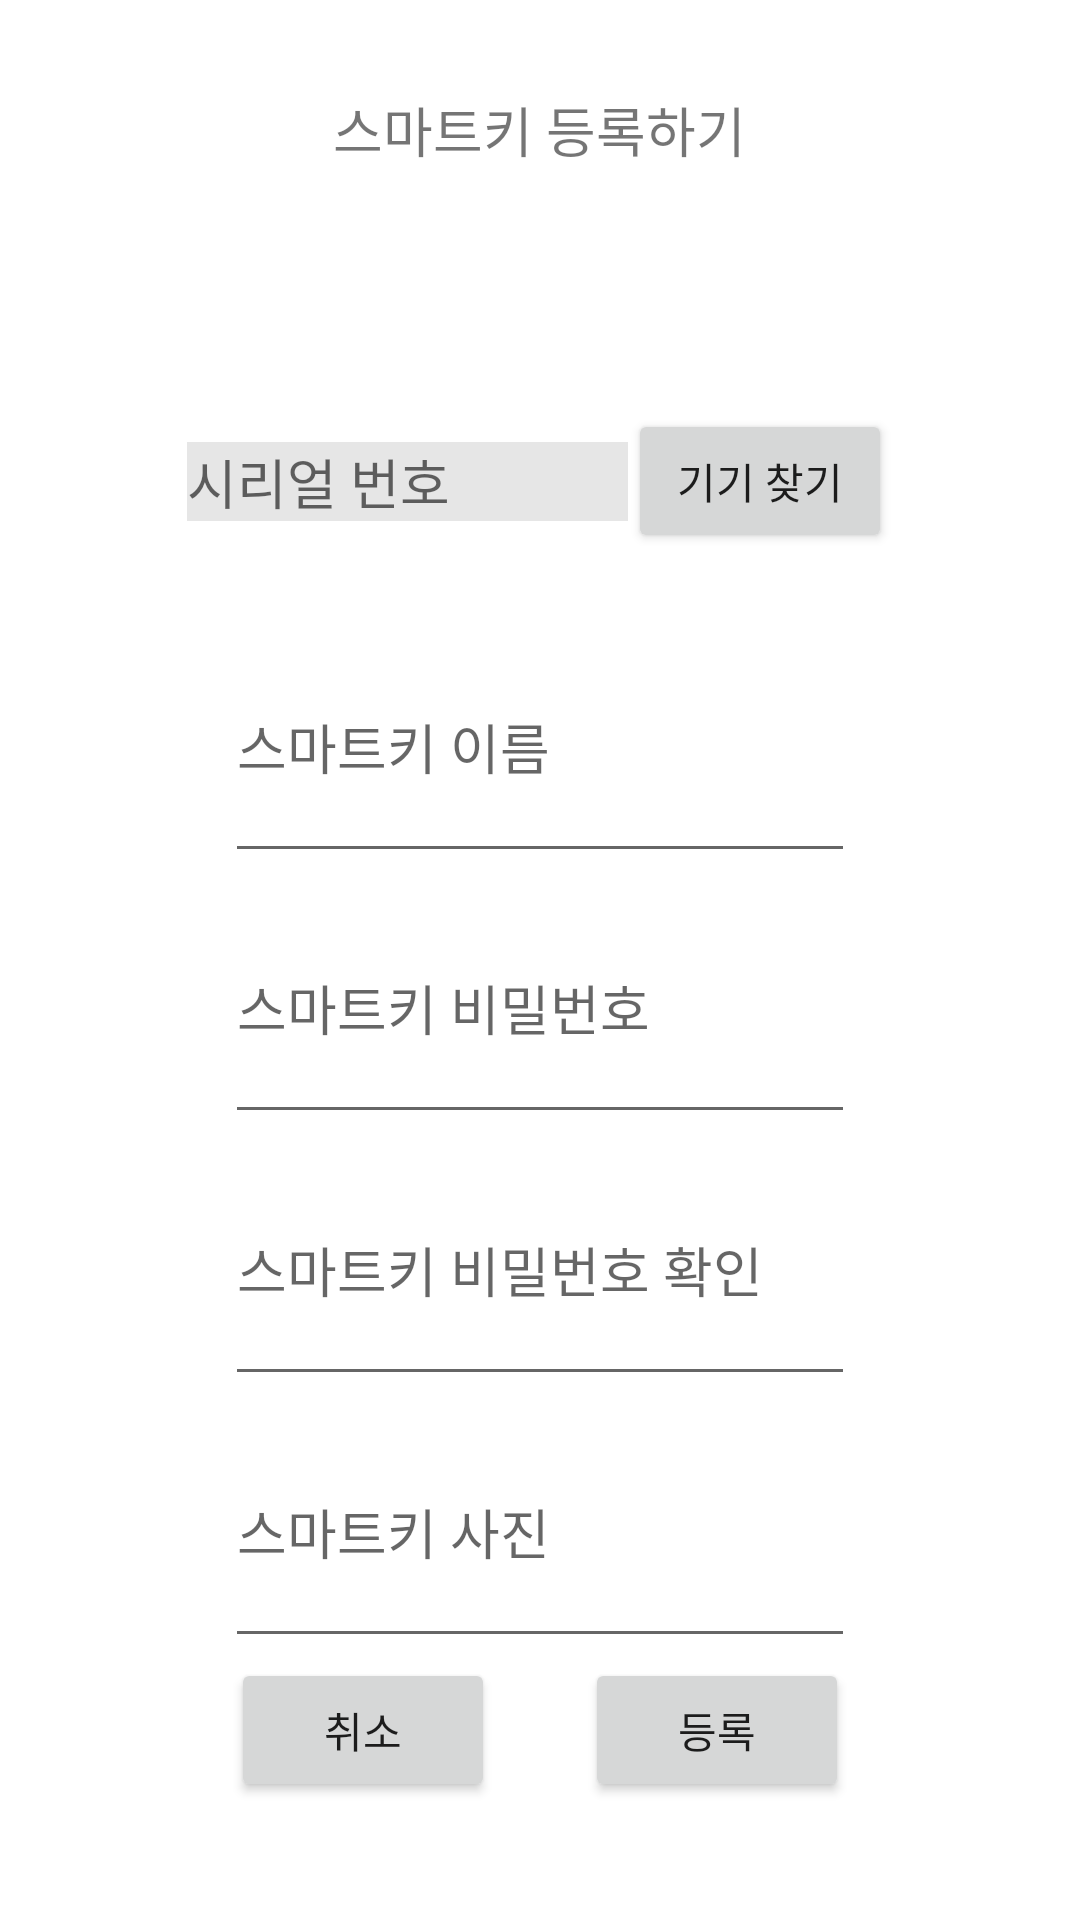

Reconstruct the res/layout file that produces this screen, plus the resources it refers to.
<!-- AndroidManifest.xml: application theme Theme.SmartKey_ver10 -->
<!-- res/layout/activity_smartkey_add_key.xml -->
<?xml version="1.0" encoding="utf-8"?>
<LinearLayout xmlns:android="http://schemas.android.com/apk/res/android"
    xmlns:app="http://schemas.android.com/apk/res-auto"
    xmlns:tools="http://schemas.android.com/tools"
    android:layout_width="match_parent"
    android:layout_height="match_parent"
    android:orientation="vertical"
    tools:context=".SmartkeyAddKey">

    <TextView
        android:layout_width="wrap_content"
        android:layout_height="0dp"
        android:layout_weight="1"
        android:layout_marginTop="30dp"
        android:text="스마트키 등록하기"
        android:textSize="18dp"
        android:layout_gravity="center"/>

    <LinearLayout
        android:layout_width="wrap_content"
        android:layout_height="0dp"
        android:layout_weight="1"
        android:layout_gravity="center"
        android:gravity="center"
        android:orientation="horizontal">
        <EditText
            android:layout_width="0dp"
            android:layout_height="wrap_content"
            android:layout_weight="3"
            android:hint="시리얼 번호"
            android:ems="7"
            android:background="#E6E6E6"
            android:id="@+id/edit_serialnum"/>
        <Button
            android:layout_width="0dp"
            android:layout_height="wrap_content"
            android:layout_weight="1"
            android:text="기기 찾기"
            android:id="@+id/btn_findDvice"/>
    </LinearLayout>


    <EditText
        android:layout_width="wrap_content"
        android:layout_height="0dp"
        android:layout_weight="1"
        android:layout_gravity="center"
        android:hint="스마트키 이름"
        android:ems="10"
        android:id="@+id/edit_keyName"/>

    <EditText
        android:layout_width="wrap_content"
        android:layout_height="0dp"
        android:layout_weight="1"
        android:layout_gravity="center"
        android:hint="스마트키 비밀번호"
        android:ems="10"
        android:id="@+id/edit_smartPw" />

    <EditText
        android:layout_width="wrap_content"
        android:layout_height="0dp"
        android:layout_weight="1"
        android:layout_gravity="center"
        android:hint="스마트키 비밀번호 확인"
        android:ems="10"
        android:id="@+id/edit_smartPwRe" />

    <EditText
        android:layout_width="wrap_content"
        android:layout_height="0dp"
        android:layout_weight="1"
        android:layout_gravity="center"
        android:hint="스마트키 사진"
        android:ems="10"
        android:id="@+id/edit_smartPicture" />

    <LinearLayout
        android:layout_width="wrap_content"
        android:layout_height="0dp"
        android:layout_weight="1"
        android:layout_gravity="center"
        android:orientation="horizontal">
        <Button
            android:layout_width="0dp"
            android:layout_height="wrap_content"
            android:layout_weight="1"
            android:text="취소"
            android:layout_marginRight="30dp"
            android:id="@+id/btn_addCancel"/>
        <Button
            android:layout_width="0dp"
            android:layout_height="wrap_content"
            android:layout_weight="1"
            android:text="등록"
            android:id="@+id/btn_addCheck"/>

    </LinearLayout>



</LinearLayout>
<!-- resources referenced by this layout -->
<resources>
  <style name="Theme.SmartKey_ver10" parent="Theme.MaterialComponents.DayNight.DarkActionBar">
          
          <item name="colorPrimary">@color/purple_500</item>
          <item name="colorPrimaryVariant">@color/purple_700</item>
          <item name="colorOnPrimary">@color/white</item>
          
          <item name="colorSecondary">@color/teal_200</item>
          <item name="colorSecondaryVariant">@color/teal_700</item>
          <item name="colorOnSecondary">@color/black</item>
          
          <item name="android:statusBarColor" tools:targetApi="l">?attr/colorPrimaryVariant</item>
          
      </style>
  <!-- not gathered from this repository: default colours our renderer supplied (Android Studio template values) -->
  <color name="purple_500">#FF6200EE</color>
  <color name="purple_700">#FF3700B3</color>
  <color name="teal_200">#FF03DAC5</color>
  <color name="teal_700">#FF018786</color>
  <color name="black">#FF000000</color>
  <color name="white">#FFFFFFFF</color>
</resources>
